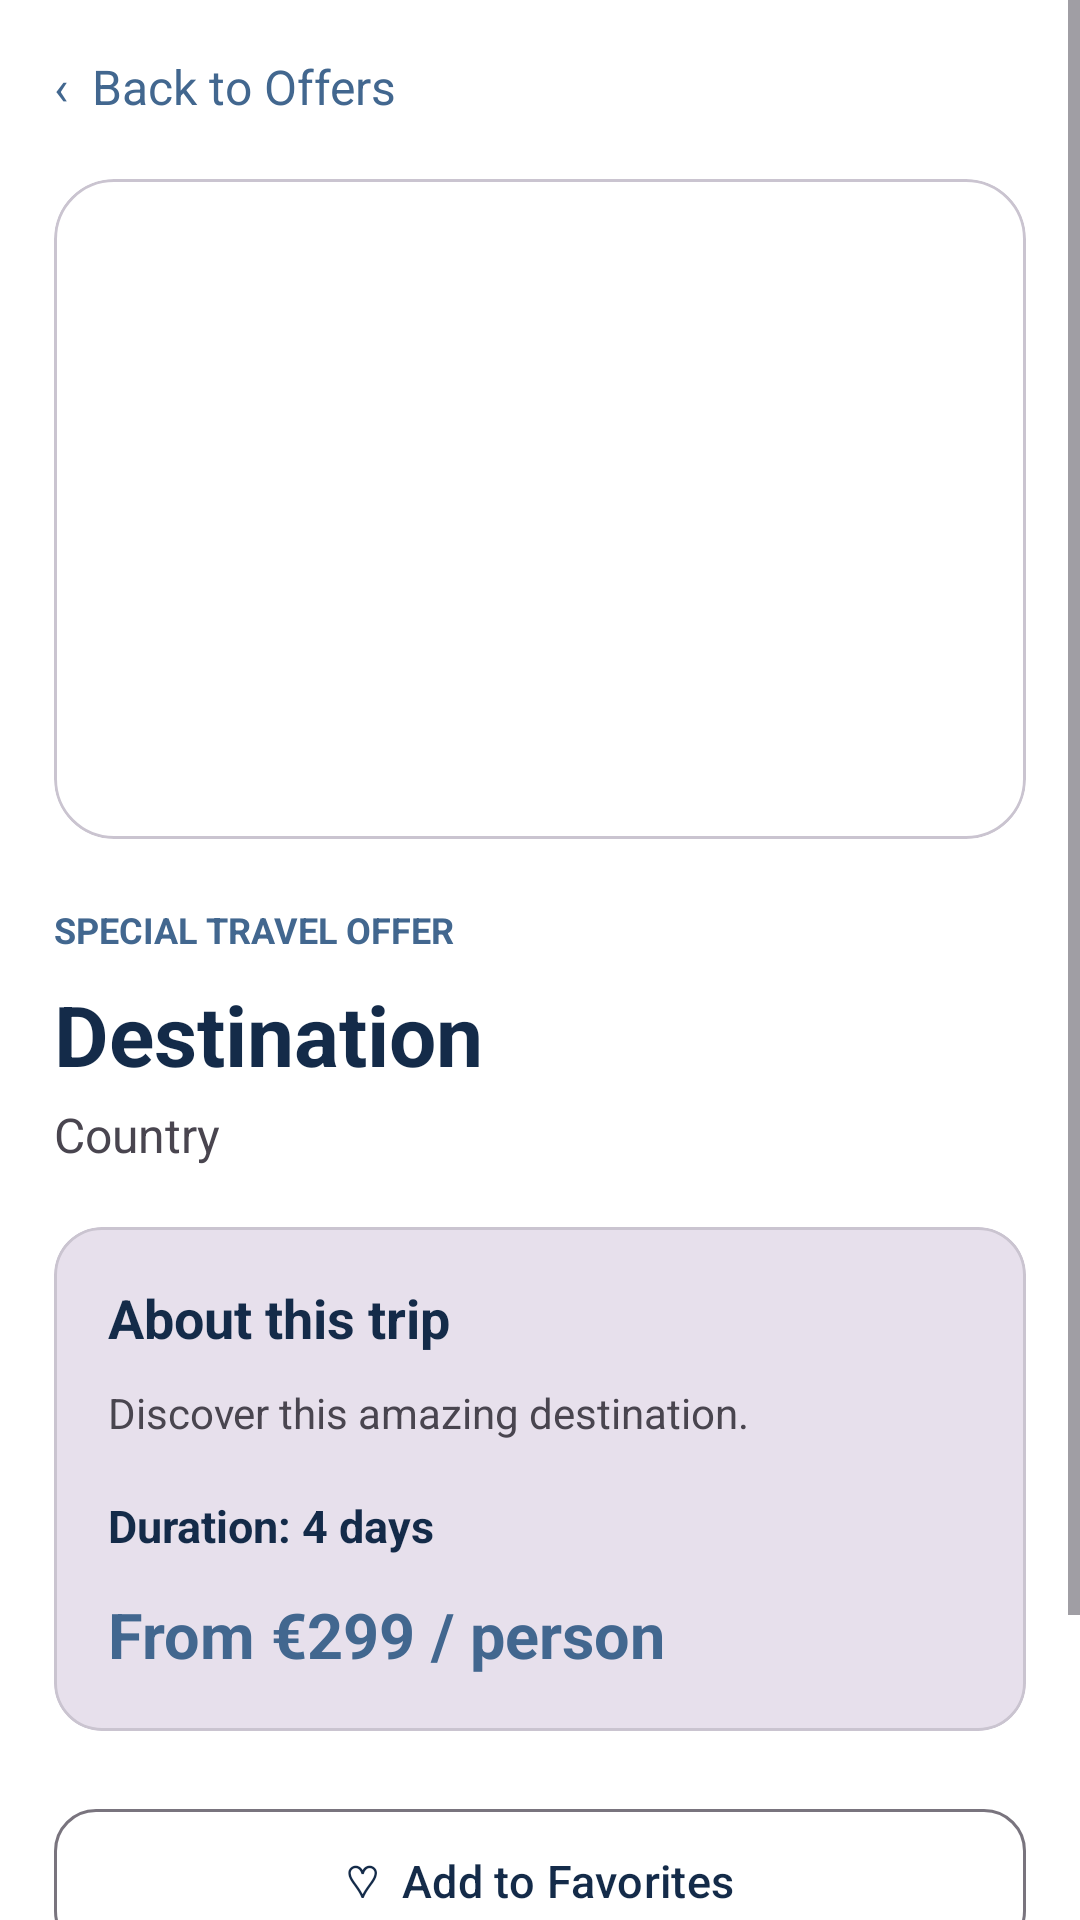

Layout XML and referenced resources for this Android screen:
<!-- AndroidManifest.xml: application theme Theme.BHtravel -->
<!-- res/layout/activity_offer_details.xml -->
<ScrollView xmlns:android="http://schemas.android.com/apk/res/android"
    xmlns:app="http://schemas.android.com/apk/res-auto"
    android:layout_width="match_parent"
    android:layout_height="match_parent"
    android:background="?attr/colorSurface"
    android:fillViewport="true">

    <LinearLayout
        android:layout_width="match_parent"
        android:layout_height="wrap_content"
        android:orientation="vertical"
        android:padding="18dp">

        <TextView
            android:id="@+id/btnBack"
            android:layout_width="wrap_content"
            android:layout_height="wrap_content"
            android:text="‹  Back to Offers"
            android:textColor="?attr/colorSecondary"
            android:textSize="16sp"
            android:clickable="true"
            android:focusable="true" />

        <com.google.android.material.card.MaterialCardView
            android:layout_width="match_parent"
            android:layout_height="220dp"
            android:layout_marginTop="20dp"
            app:cardCornerRadius="20dp"
            app:cardElevation="0dp">

            <ImageView
                android:id="@+id/ivOfferImage"
                android:layout_width="match_parent"
                android:layout_height="match_parent"
                android:scaleType="centerCrop"
                android:contentDescription="Destination photo" />

        </com.google.android.material.card.MaterialCardView>

        <TextView
            android:layout_width="wrap_content"
            android:layout_height="wrap_content"
            android:layout_marginTop="22dp"
            android:text="SPECIAL TRAVEL OFFER"
            android:textColor="?attr/colorSecondary"
            android:textSize="12sp"
            android:textStyle="bold" />

        <TextView
            android:id="@+id/tvOfferDestination"
            android:layout_width="match_parent"
            android:layout_height="wrap_content"
            android:layout_marginTop="8dp"
            android:text="Destination"
            android:textColor="?attr/colorOnSurface"
            android:textSize="28sp"
            android:textStyle="bold" />

        <TextView
            android:id="@+id/tvOfferCountry"
            android:layout_width="match_parent"
            android:layout_height="wrap_content"
            android:layout_marginTop="4dp"
            android:text="Country"
            android:textColor="?attr/colorOnSurfaceVariant"
            android:textSize="16sp" />

        <com.google.android.material.card.MaterialCardView
            android:layout_width="match_parent"
            android:layout_height="wrap_content"
            android:layout_marginTop="20dp"
            app:cardCornerRadius="16dp"
            app:cardElevation="0dp"
            app:cardBackgroundColor="?attr/colorSurfaceVariant">

            <LinearLayout
                android:layout_width="match_parent"
                android:layout_height="wrap_content"
                android:orientation="vertical"
                android:padding="18dp">

                <TextView
                    android:layout_width="wrap_content"
                    android:layout_height="wrap_content"
                    android:text="About this trip"
                    android:textColor="?attr/colorOnSurface"
                    android:textSize="18sp"
                    android:textStyle="bold" />

                <TextView
                    android:id="@+id/tvOfferDescription"
                    android:layout_width="match_parent"
                    android:layout_height="wrap_content"
                    android:layout_marginTop="10dp"
                    android:text="Discover this amazing destination."
                    android:textColor="?attr/colorOnSurfaceVariant"
                    android:textSize="14sp"
                    android:lineSpacingExtra="5dp" />

                <TextView
                    android:id="@+id/tvOfferDuration"
                    android:layout_width="match_parent"
                    android:layout_height="wrap_content"
                    android:layout_marginTop="18dp"
                    android:text="Duration: 4 days"
                    android:textColor="?attr/colorOnSurface"
                    android:textSize="15sp"
                    android:textStyle="bold" />

                <TextView
                    android:id="@+id/tvOfferPrice"
                    android:layout_width="match_parent"
                    android:layout_height="wrap_content"
                    android:layout_marginTop="12dp"
                    android:text="From €299 / person"
                    android:textColor="?attr/colorSecondary"
                    android:textSize="21sp"
                    android:textStyle="bold" />

            </LinearLayout>
        </com.google.android.material.card.MaterialCardView>

        <com.google.android.material.button.MaterialButton
            android:id="@+id/btnAddFavorite"
            android:layout_width="match_parent"
            android:layout_height="56dp"
            android:layout_marginTop="22dp"
            android:text="♡  Add to Favorites"
            android:textSize="15sp"
            app:cornerRadius="14dp"
            style="@style/Widget.Material3.Button.OutlinedButton" />

        <com.google.android.material.button.MaterialButton
            android:id="@+id/btnAddToTrips"
            android:layout_width="match_parent"
            android:layout_height="56dp"
            android:layout_marginTop="12dp"
            android:layout_marginBottom="20dp"
            android:text="Add to My Trips"
            android:textSize="15sp"
            app:cornerRadius="14dp" />

    </LinearLayout>
</ScrollView>
<!-- resources referenced by this layout -->
<resources>
  <style name="Theme.BHtravel" parent="Base.Theme.BHtravel" />
  <style name="Base.Theme.BHtravel" parent="Theme.Material3.DayNight.NoActionBar">
  
          
          <item name="colorPrimary">@color/light_primary</item>
          <item name="colorOnPrimary">@color/white</item>
  
          
          <item name="colorSecondary">@color/light_accent</item>
          <item name="colorOnSecondary">@color/navy</item>
  
          
          <item name="colorSurface">@color/light_surface</item>
          <item name="colorOnSurface">@color/light_text</item>
          <item name="android:windowBackground">@color/light_background</item>
  
          
          <item name="android:statusBarColor">@color/light_background</item>
          <item name="android:navigationBarColor">@color/light_background</item>
          <item name="android:windowLightStatusBar">true</item>
  
          
          <item name="android:colorAccent">@color/turquoise</item>
  
      </style>
  <color name="light_primary">#142B49</color>
  <color name="white">#FFFFFFFF</color>
  <color name="light_accent">#42678F</color>
  <color name="navy">#142B49</color>
  <color name="light_surface">#FFFFFF</color>
  <color name="light_text">#142B49</color>
  <color name="light_background">#E8EBF0</color>
  <color name="turquoise">#42678F</color>
</resources>
